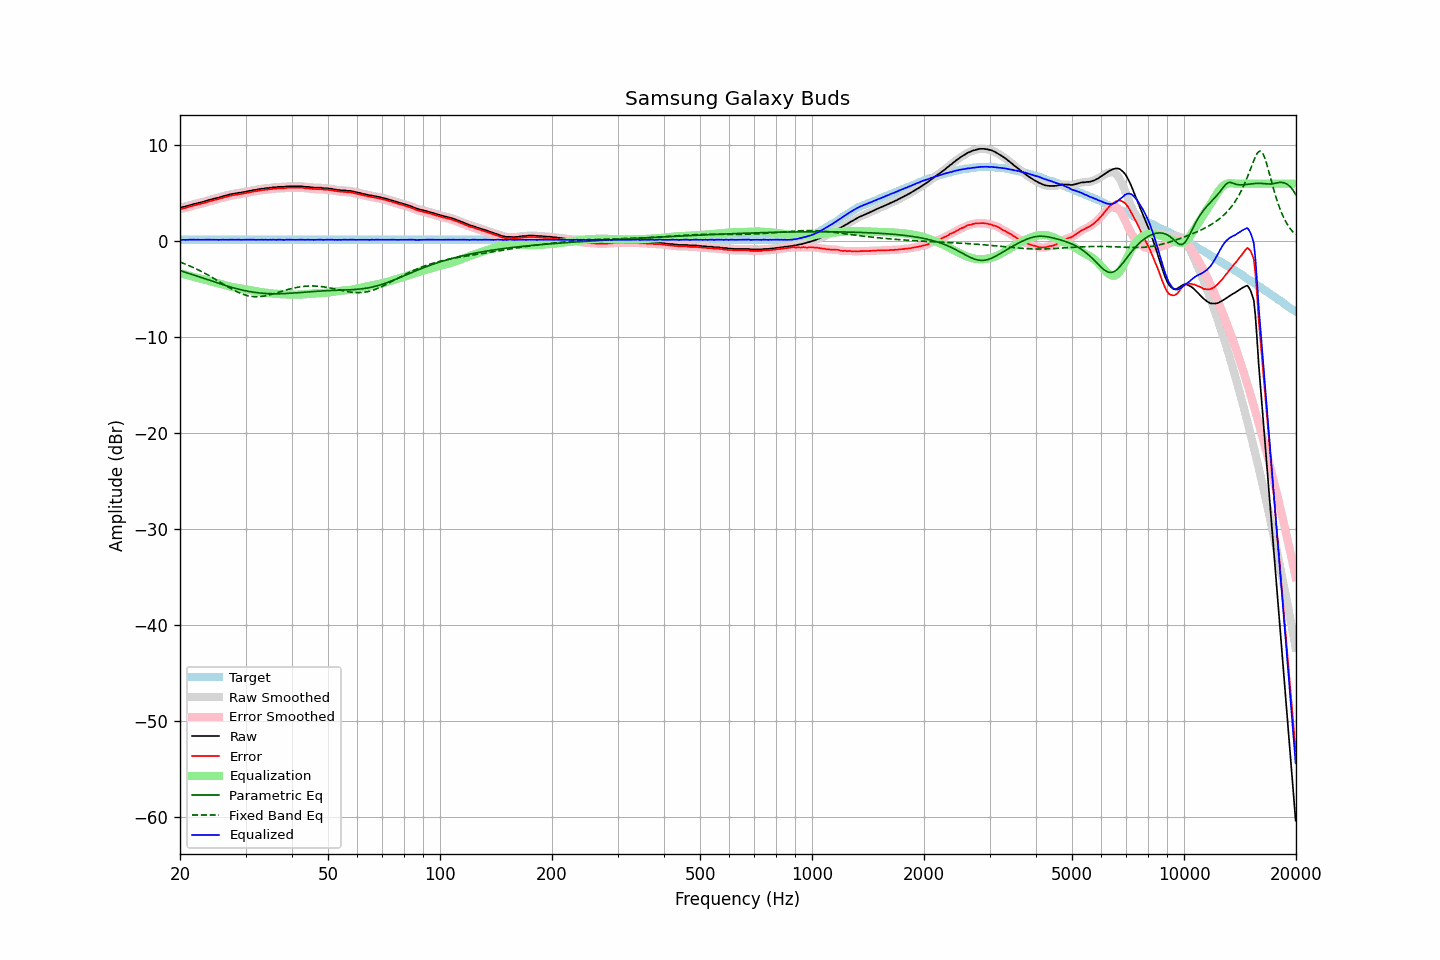

Values plotted in this chart, from the file beside it:
frequency, raw, error, smoothed, error_smoothed, equalization, parametric_eq, fixed_band_eq, equalized_raw, equalized_smoothed, target
20.00, 3.52, 3.37, 3.51, 3.36, -3.35, -3.07, -2.18, 0.18, 0.17, 0.15
20.20, 3.52, 3.37, 3.54, 3.39, -3.39, -3.12, -2.24, 0.13, 0.15, 0.15
20.40, 3.58, 3.43, 3.57, 3.42, -3.43, -3.17, -2.31, 0.15, 0.14, 0.15
20.61, 3.61, 3.46, 3.61, 3.46, -3.47, -3.22, -2.37, 0.14, 0.14, 0.15
20.81, 3.66, 3.51, 3.66, 3.51, -3.52, -3.28, -2.44, 0.14, 0.14, 0.15
21.02, 3.70, 3.55, 3.70, 3.55, -3.56, -3.33, -2.51, 0.14, 0.15, 0.15
21.23, 3.75, 3.60, 3.75, 3.60, -3.60, -3.39, -2.58, 0.15, 0.15, 0.15
21.44, 3.81, 3.66, 3.80, 3.65, -3.64, -3.44, -2.65, 0.17, 0.16, 0.15
21.66, 3.84, 3.69, 3.85, 3.70, -3.69, -3.50, -2.72, 0.15, 0.16, 0.15
21.87, 3.89, 3.74, 3.89, 3.74, -3.73, -3.55, -2.80, 0.16, 0.16, 0.15
22.09, 3.92, 3.77, 3.93, 3.78, -3.77, -3.61, -2.88, 0.15, 0.15, 0.15
22.31, 3.97, 3.82, 3.97, 3.82, -3.82, -3.67, -2.96, 0.15, 0.15, 0.15
22.54, 4.01, 3.86, 4.01, 3.85, -3.86, -3.72, -3.04, 0.15, 0.15, 0.15
22.76, 4.04, 3.89, 4.05, 3.90, -3.90, -3.78, -3.13, 0.14, 0.14, 0.15
22.99, 4.09, 3.94, 4.09, 3.94, -3.95, -3.84, -3.22, 0.14, 0.14, 0.15
23.22, 4.14, 3.99, 4.14, 3.99, -4.00, -3.89, -3.30, 0.14, 0.15, 0.15
23.45, 4.20, 4.05, 4.20, 4.05, -4.04, -3.95, -3.40, 0.16, 0.15, 0.15
23.69, 4.25, 4.10, 4.25, 4.10, -4.09, -4.01, -3.49, 0.16, 0.16, 0.15
23.92, 4.29, 4.14, 4.29, 4.14, -4.14, -4.06, -3.58, 0.15, 0.16, 0.15
24.16, 4.34, 4.19, 4.34, 4.19, -4.18, -4.12, -3.68, 0.16, 0.15, 0.15
24.40, 4.37, 4.22, 4.38, 4.23, -4.23, -4.18, -3.78, 0.14, 0.15, 0.15
24.65, 4.43, 4.28, 4.42, 4.27, -4.27, -4.23, -3.87, 0.16, 0.15, 0.15
24.89, 4.46, 4.31, 4.46, 4.31, -4.32, -4.29, -3.97, 0.15, 0.15, 0.15
25.14, 4.51, 4.36, 4.51, 4.36, -4.36, -4.34, -4.07, 0.15, 0.15, 0.15
25.39, 4.54, 4.39, 4.55, 4.40, -4.41, -4.40, -4.18, 0.14, 0.14, 0.15
25.65, 4.60, 4.45, 4.60, 4.45, -4.45, -4.45, -4.28, 0.15, 0.15, 0.15
25.91, 4.65, 4.50, 4.65, 4.50, -4.50, -4.50, -4.38, 0.15, 0.15, 0.15
26.16, 4.70, 4.55, 4.70, 4.55, -4.55, -4.56, -4.48, 0.16, 0.15, 0.15
26.43, 4.74, 4.59, 4.74, 4.59, -4.59, -4.61, -4.58, 0.15, 0.15, 0.15
26.69, 4.79, 4.64, 4.79, 4.64, -4.64, -4.66, -4.68, 0.15, 0.15, 0.15
26.96, 4.82, 4.67, 4.83, 4.68, -4.68, -4.71, -4.78, 0.14, 0.15, 0.15
27.23, 4.88, 4.73, 4.87, 4.72, -4.72, -4.76, -4.88, 0.16, 0.15, 0.15
27.50, 4.91, 4.76, 4.91, 4.76, -4.75, -4.81, -4.97, 0.16, 0.15, 0.15
27.77, 4.94, 4.79, 4.94, 4.79, -4.79, -4.85, -5.06, 0.15, 0.16, 0.15
28.05, 4.97, 4.82, 4.97, 4.82, -4.82, -4.90, -5.15, 0.15, 0.15, 0.15
28.33, 5.00, 4.85, 5.00, 4.85, -4.85, -4.94, -5.23, 0.15, 0.15, 0.15
28.62, 5.02, 4.87, 5.03, 4.87, -4.88, -4.99, -5.31, 0.14, 0.15, 0.15
28.90, 5.06, 4.91, 5.05, 4.90, -4.90, -5.03, -5.39, 0.16, 0.15, 0.15
29.19, 5.07, 4.92, 5.08, 4.93, -4.93, -5.07, -5.46, 0.14, 0.15, 0.15
29.48, 5.11, 4.96, 5.11, 4.96, -4.96, -5.11, -5.52, 0.15, 0.15, 0.15
29.78, 5.14, 4.99, 5.14, 4.99, -4.99, -5.14, -5.58, 0.15, 0.15, 0.15
30.08, 5.17, 5.02, 5.17, 5.02, -5.02, -5.18, -5.63, 0.15, 0.15, 0.15
30.38, 5.20, 5.05, 5.20, 5.05, -5.05, -5.21, -5.68, 0.15, 0.15, 0.15
30.68, 5.23, 5.08, 5.23, 5.08, -5.08, -5.24, -5.71, 0.15, 0.15, 0.15
30.99, 5.26, 5.11, 5.27, 5.12, -5.11, -5.27, -5.74, 0.15, 0.15, 0.15
31.30, 5.30, 5.15, 5.30, 5.15, -5.15, -5.30, -5.76, 0.15, 0.15, 0.15
31.61, 5.34, 5.19, 5.33, 5.18, -5.18, -5.32, -5.78, 0.16, 0.15, 0.15
31.93, 5.35, 5.20, 5.36, 5.21, -5.21, -5.35, -5.79, 0.14, 0.15, 0.15
32.24, 5.39, 5.24, 5.39, 5.24, -5.24, -5.37, -5.79, 0.15, 0.15, 0.15
32.57, 5.42, 5.27, 5.42, 5.27, -5.27, -5.39, -5.78, 0.15, 0.15, 0.15
32.89, 5.44, 5.29, 5.45, 5.30, -5.29, -5.41, -5.77, 0.15, 0.15, 0.15
33.22, 5.48, 5.33, 5.47, 5.32, -5.32, -5.42, -5.75, 0.16, 0.15, 0.15
33.55, 5.48, 5.33, 5.49, 5.34, -5.34, -5.44, -5.73, 0.14, 0.15, 0.15
33.89, 5.52, 5.37, 5.51, 5.36, -5.36, -5.45, -5.70, 0.16, 0.15, 0.15
34.23, 5.53, 5.38, 5.53, 5.38, -5.38, -5.46, -5.66, 0.15, 0.15, 0.15
34.57, 5.54, 5.39, 5.55, 5.40, -5.40, -5.47, -5.63, 0.14, 0.15, 0.15
34.92, 5.58, 5.43, 5.57, 5.42, -5.42, -5.47, -5.59, 0.16, 0.15, 0.15
35.27, 5.58, 5.43, 5.59, 5.44, -5.44, -5.48, -5.54, 0.14, 0.15, 0.15
35.62, 5.62, 5.47, 5.61, 5.46, -5.46, -5.48, -5.49, 0.16, 0.15, 0.15
35.97, 5.62, 5.47, 5.62, 5.47, -5.47, -5.48, -5.44, 0.15, 0.15, 0.15
... 635 more rows
